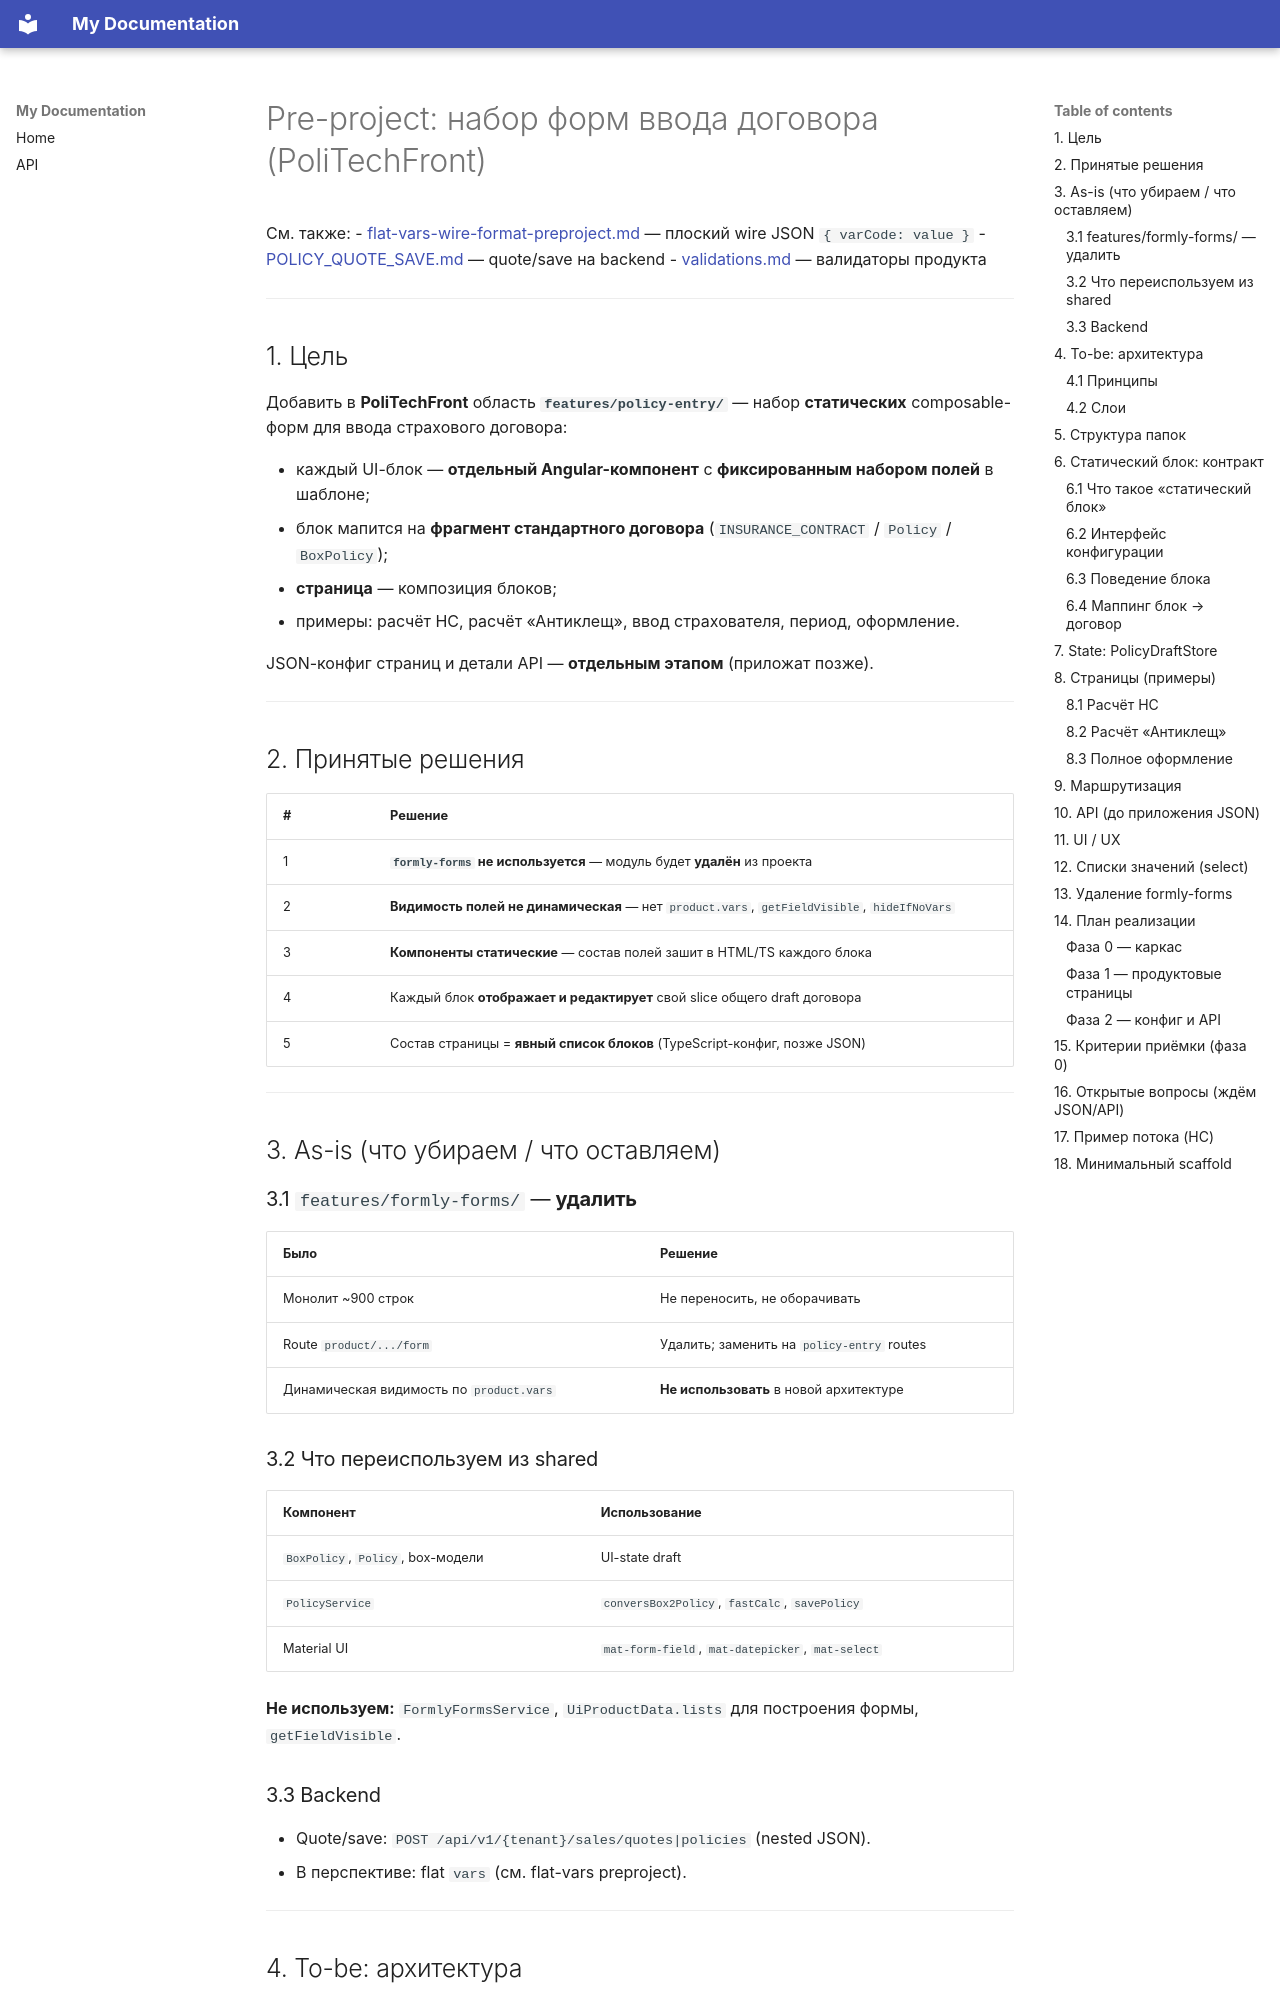

repository: OlegSirik/PtDocker · page: product/policy-entry-forms-preproject/index.html · generator: mkdocs

# Pre-project: набор форм ввода договора (PoliTechFront)

См. также:
- [flat-vars-wire-format-preproject.md](./flat-vars-wire-format-preproject.md) — плоский wire JSON `{ varCode: value }`
- [POLICY_QUOTE_SAVE.md](../../PoliTechAPI/docs/POLICY_QUOTE_SAVE.md) — quote/save на backend
- [validations.md](./validations.md) — валидаторы продукта

---

## 1. Цель

Добавить в **PoliTechFront** область **`features/policy-entry/`** — набор **статических** composable-форм для ввода страхового договора:

- каждый UI-блок — **отдельный Angular-компонент** с **фиксированным набором полей** в шаблоне;
- блок мапится на **фрагмент стандартного договора** (`INSURANCE_CONTRACT` / `Policy` / `BoxPolicy`);
- **страница** — композиция блоков;
- примеры: расчёт НС, расчёт «Антиклещ», ввод страхователя, период, оформление.

JSON-конфиг страниц и детали API — **отдельным этапом** (приложат позже).

---

## 2. Принятые решения

| # | Решение |
|---|---------|
| 1 | **`formly-forms` не используется** — модуль будет **удалён** из проекта |
| 2 | **Видимость полей не динамическая** — нет `product.vars`, `getFieldVisible`, `hideIfNoVars` |
| 3 | **Компоненты статические** — состав полей зашит в HTML/TS каждого блока |
| 4 | Каждый блок **отображает и редактирует** свой slice общего draft договора |
| 5 | Состав страницы = **явный список блоков** (TypeScript-конфиг, позже JSON) |

---

## 3. As-is (что убираем / что оставляем)

### 3.1 `features/formly-forms/` — **удалить**

| Было | Решение |
|------|---------|
| Монолит ~900 строк | Не переносить, не оборачивать |
| Route `product/.../form` | Удалить; заменить на `policy-entry` routes |
| Динамическая видимость по `product.vars` | **Не использовать** в новой архитектуре |

### 3.2 Что переиспользуем из shared

| Компонент | Использование |
|-----------|---------------|
| `BoxPolicy`, `Policy`, box-модели | UI-state draft |
| `PolicyService` | `conversBox2Policy`, `fastCalc`, `savePolicy` |
| Material UI | `mat-form-field`, `mat-datepicker`, `mat-select` |

**Не используем:** `FormlyFormsService`, `UiProductData.lists` для построения формы, `getFieldVisible`.
